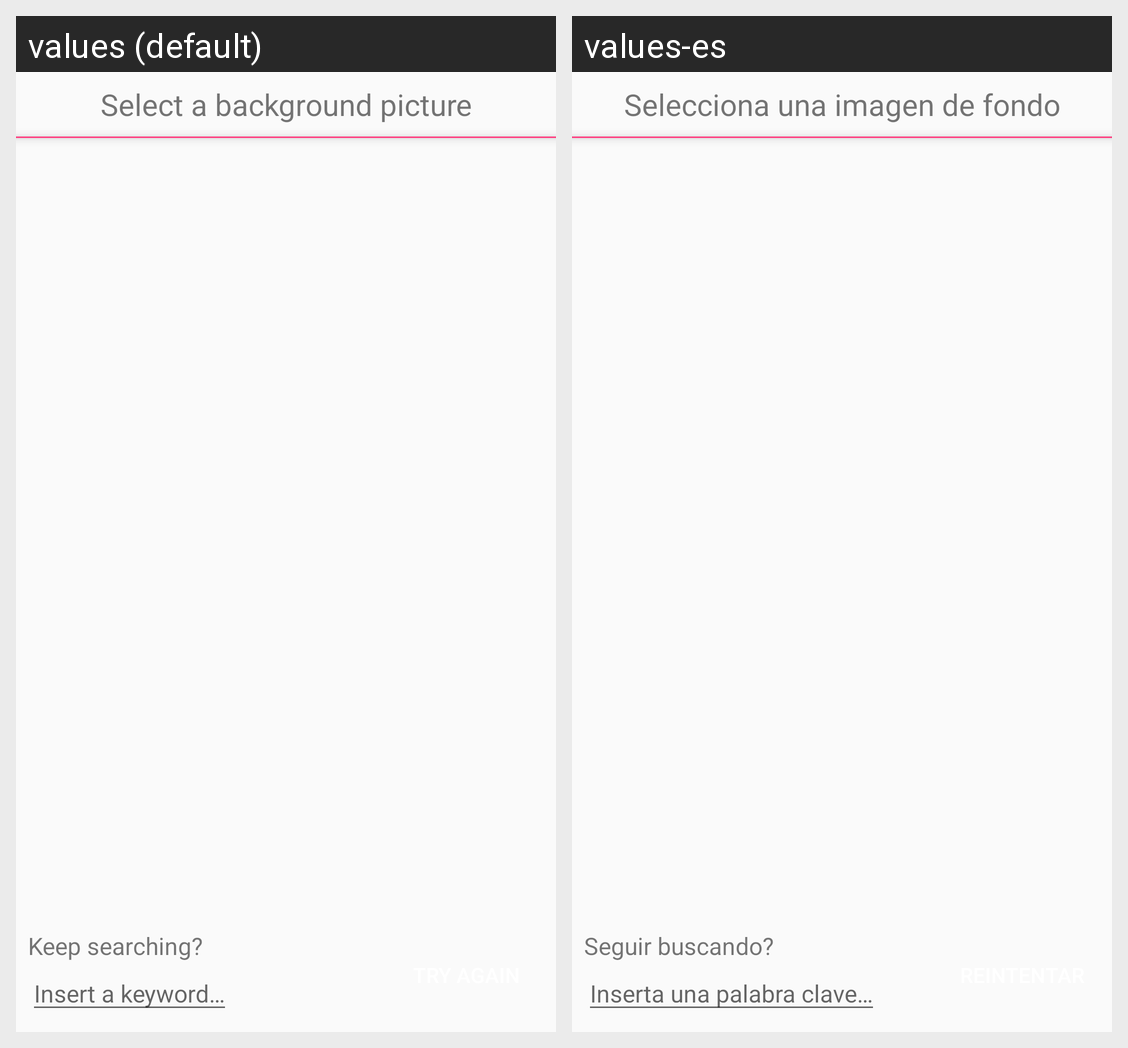

Strings drawn on this Android screen and how each of the app's shown locales translates them:
Android screen res/layout/fragment_picture_selection.xml rendered under 2 locales, left to right: values (default), values-es. Device: Nexus 5 (rendered at 1080×1920; each locale shown at half size, 540×960, under a caption strip naming it); theme AppTheme.
Strings drawn on this screen, with the default value and each locale's value (text and hints the layout hard-codes, and strings that could not be matched under every locale, appear in the picture but are not listed):

select_a_picture
  values: Select a background picture
  values-es: Selecciona una imagen de fondo

keep_seaarching
  values: Keep searching?
  values-es: Seguir buscando?

insert_a_keyword
  values: Insert a keyword…
  values-es: Inserta una palabra clave…
